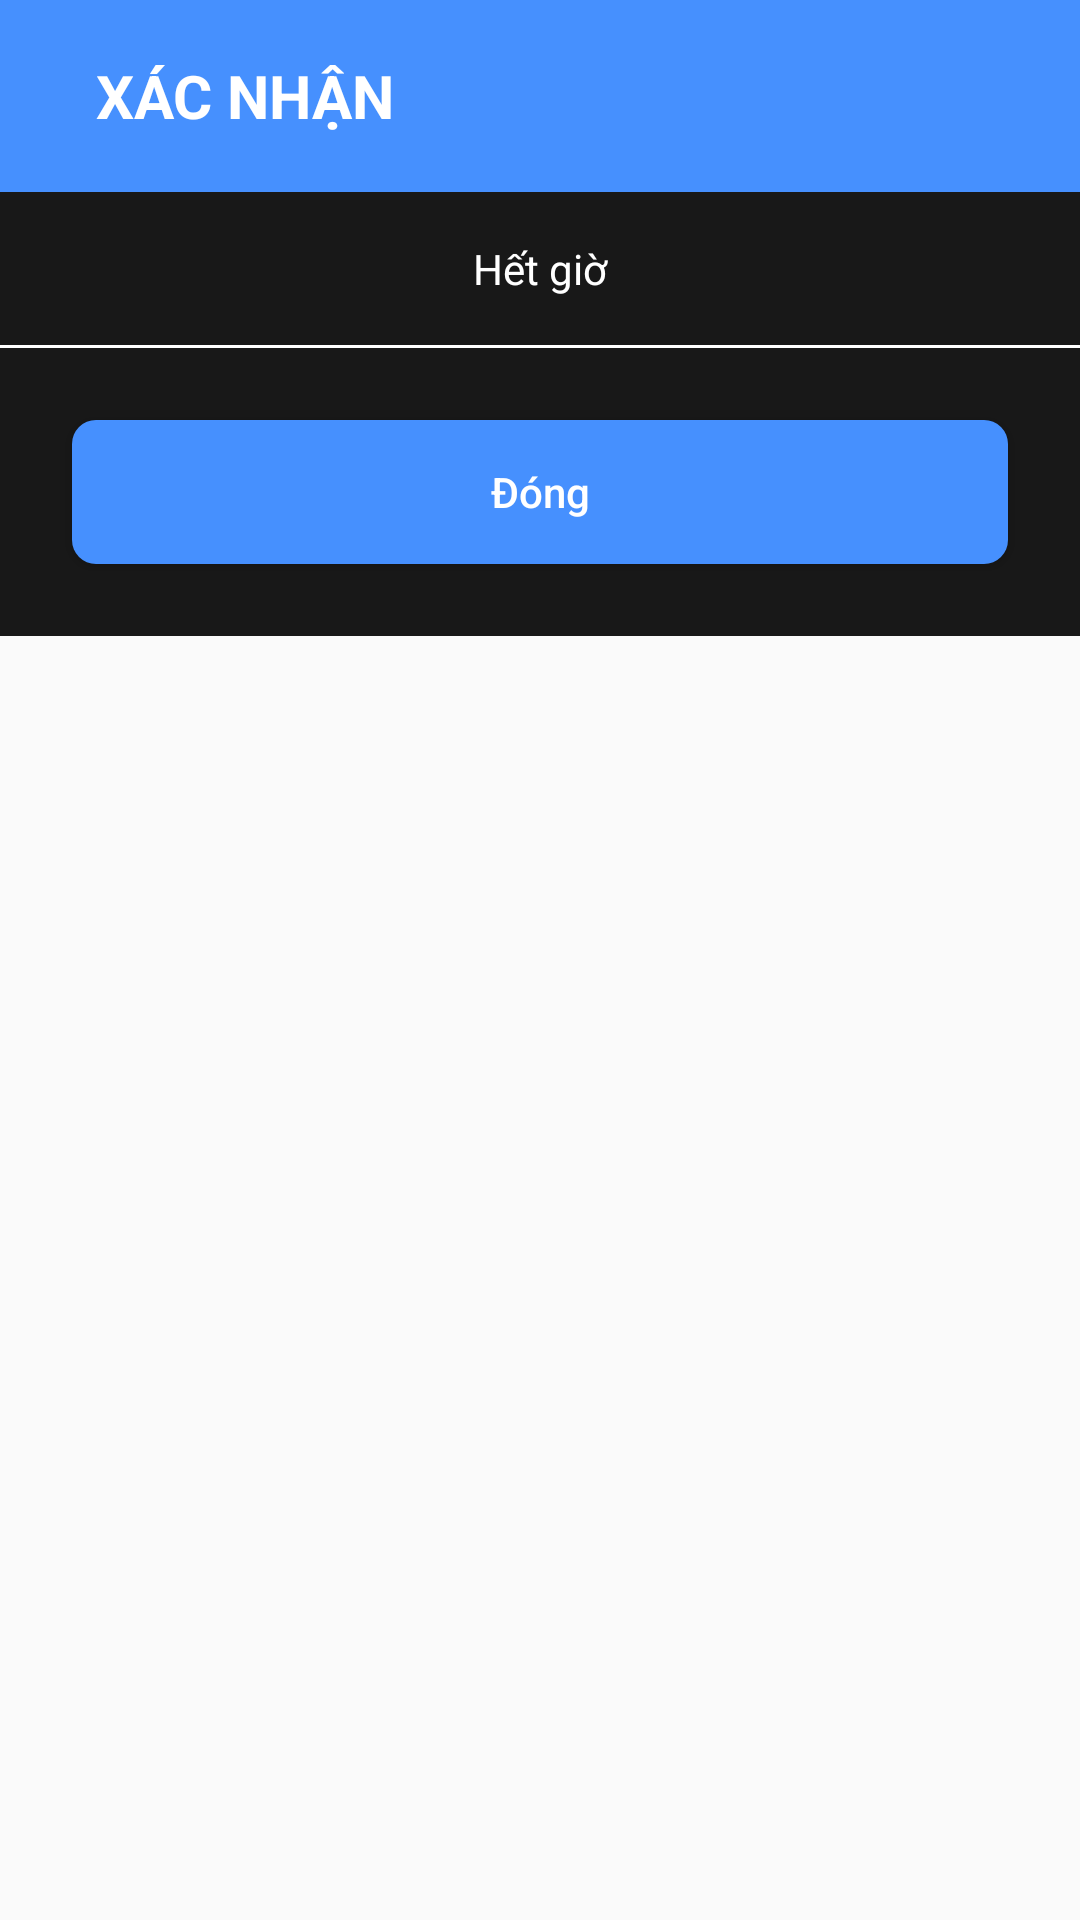

Write the Android layout XML for this screen, with the resource values it uses.
<!-- AndroidManifest.xml: application theme noactionbar -->
<!-- res/layout/dialog_hetgio.xml -->
<?xml version="1.0" encoding="utf-8"?>
<LinearLayout xmlns:android="http://schemas.android.com/apk/res/android"
    android:layout_width="match_parent"
    android:layout_height="wrap_content"
    android:layout_gravity="center"
    android:orientation="vertical">

    <LinearLayout
        android:layout_width="match_parent"
        android:layout_height="@dimen/margin3"
        android:background="@color/bg_label_dialog">

        <TextView
            android:layout_width="match_parent"
            android:layout_height="wrap_content"
            android:layout_gravity="center"
            android:layout_marginLeft="@dimen/margin2"
            android:text="@string/xacnhan"
            android:textColor="@color/white"
            android:textSize="@dimen/label"
            android:textStyle="bold" />

    </LinearLayout>

    <LinearLayout
        android:layout_width="match_parent"
        android:layout_height="wrap_content"
        android:background="@color/bg_black_dialog"
        android:orientation="vertical">

        <TextView
            android:layout_width="match_parent"
            android:layout_height="wrap_content"
            android:layout_gravity="center"
            android:layout_marginTop="@dimen/margin1"
            android:gravity="center"
            android:text="@string/hetgio"
            android:textColor="@color/white" />

        <View
            android:layout_width="match_parent"
            android:layout_height="1dp"
            android:layout_marginTop="@dimen/margin1"
            android:background="@color/white" />

        <LinearLayout
            android:layout_width="match_parent"
            android:layout_height="wrap_content"
            android:layout_margin="@dimen/margin1"
            android:orientation="horizontal">

            <Button
                android:id="@+id/btn_dong"
                android:layout_width="0dp"
                android:layout_height="wrap_content"
                android:layout_margin="@dimen/margin_min"
                android:layout_weight="1"
                android:background="@drawable/custorm_button"
                android:text="@string/btn_dong"
                android:textAllCaps="false"
                android:textColor="@color/white" />
        </LinearLayout>

    </LinearLayout>


</LinearLayout>
<!-- resources referenced by this layout -->
<resources>
  <color name="bg_black_dialog">#181818</color>
  <color name="bg_label_dialog">#4690fe</color>
  <color name="white">#FFFFFF</color>
  <dimen name="label">20sp</dimen>
  <dimen name="margin1">16dp</dimen>
  <dimen name="margin2">32dp</dimen>
  <dimen name="margin3">64dp</dimen>
  <dimen name="margin_min">8dp</dimen>
  <!-- drawable custorm_button (drawable) -->
  <?xml version="1.0" encoding="UTF-8"?>
  <shape
      xmlns:android="http://schemas.android.com/apk/res/android">
  
      <corners
          android:radius="@dimen/margin_min" />
  
      <padding
          android:left="1dp"
          android:right="1dp"
          android:top="1dp"
          android:bottom="1dp"/>
  
      <solid android:color="@color/bg_label_dialog"/>
  
  </shape>
  <string name="btn_dong">Đóng</string>
  <string name="hetgio">Hết giờ</string>
  <string name="xacnhan">XÁC NHẬN</string>
  <style name="noactionbar" parent="Theme.AppCompat.DayNight.NoActionBar" />
</resources>
